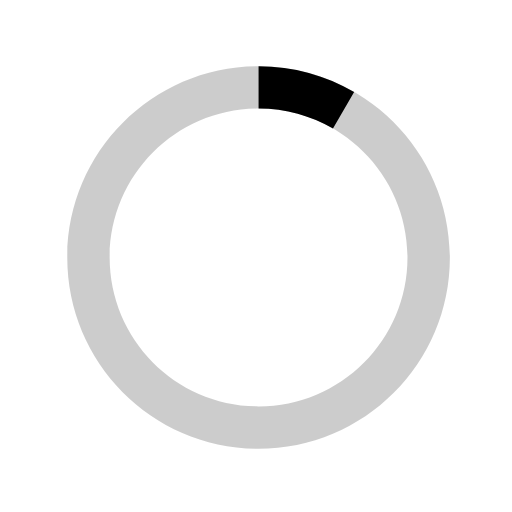
t = 0.00 s
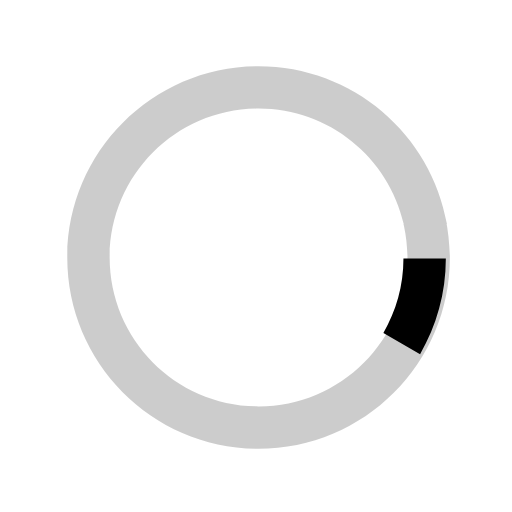
t = 0.13 s
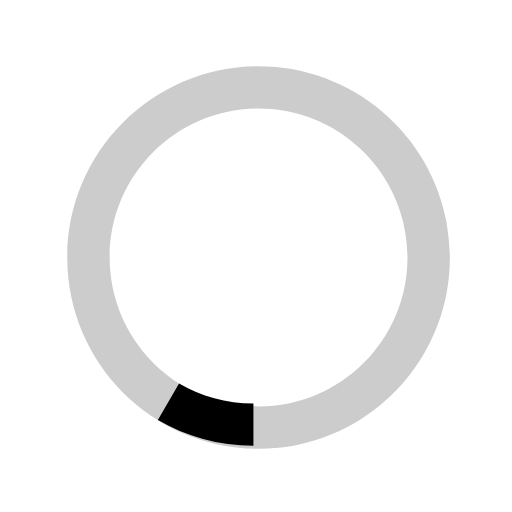
t = 0.25 s
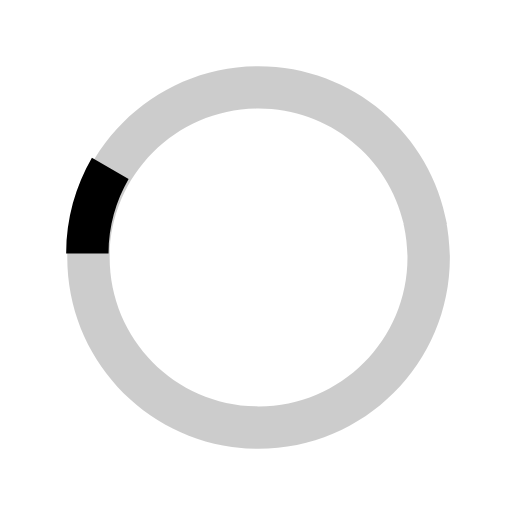
t = 0.38 s

The animated SVG that drew these frames (rendered in a browser with its animation timeline set to each time). Animation: 1 SMIL element (animateTransform=1); one cycle of 0.50 s, repeats indefinitely.

<?xml version="1.0" encoding="UTF-8"?>
<!DOCTYPE svg PUBLIC "-//W3C//DTD SVG 1.1//EN" "http://www.w3.org/Graphics/SVG/1.1/DTD/svg11.dtd">
<svg version="1.1" xmlns="http://www.w3.org/2000/svg" xmlns:xlink="http://www.w3.org/1999/xlink" x="0px" y="0px" width="40px" height="40px" viewBox="0 0 40 40" enable-background="new 0 0 40 40" xml:space="preserve">
    <path opacity="0.2" fill="#000" d="M20.201,5.169c-8.254,0-14.946,6.692-14.946,14.946c0,8.255,6.692,14.946,14.946,14.946
    s14.946-6.691,14.946-14.946C35.146,11.861,28.455,5.169,20.201,5.169z M20.201,31.749c-6.425,0-11.634-5.208-11.634-11.634
    c0-6.425,5.209-11.634,11.634-11.634c6.425,0,11.633,5.209,11.633,11.634C31.834,26.541,26.626,31.749,20.201,31.749z" />
    <path fill="#000" d="M26.013,10.047l1.654-2.866c-2.198-1.272-4.743-2.012-7.466-2.012h0v3.312h0
    C22.32,8.481,24.301,9.057,26.013,10.047z">
        <animateTransform attributeType="xml" attributeName="transform" type="rotate" from="0 20 20" to="360 20 20" dur="0.5s" repeatCount="indefinite" />
    </path>
</svg>